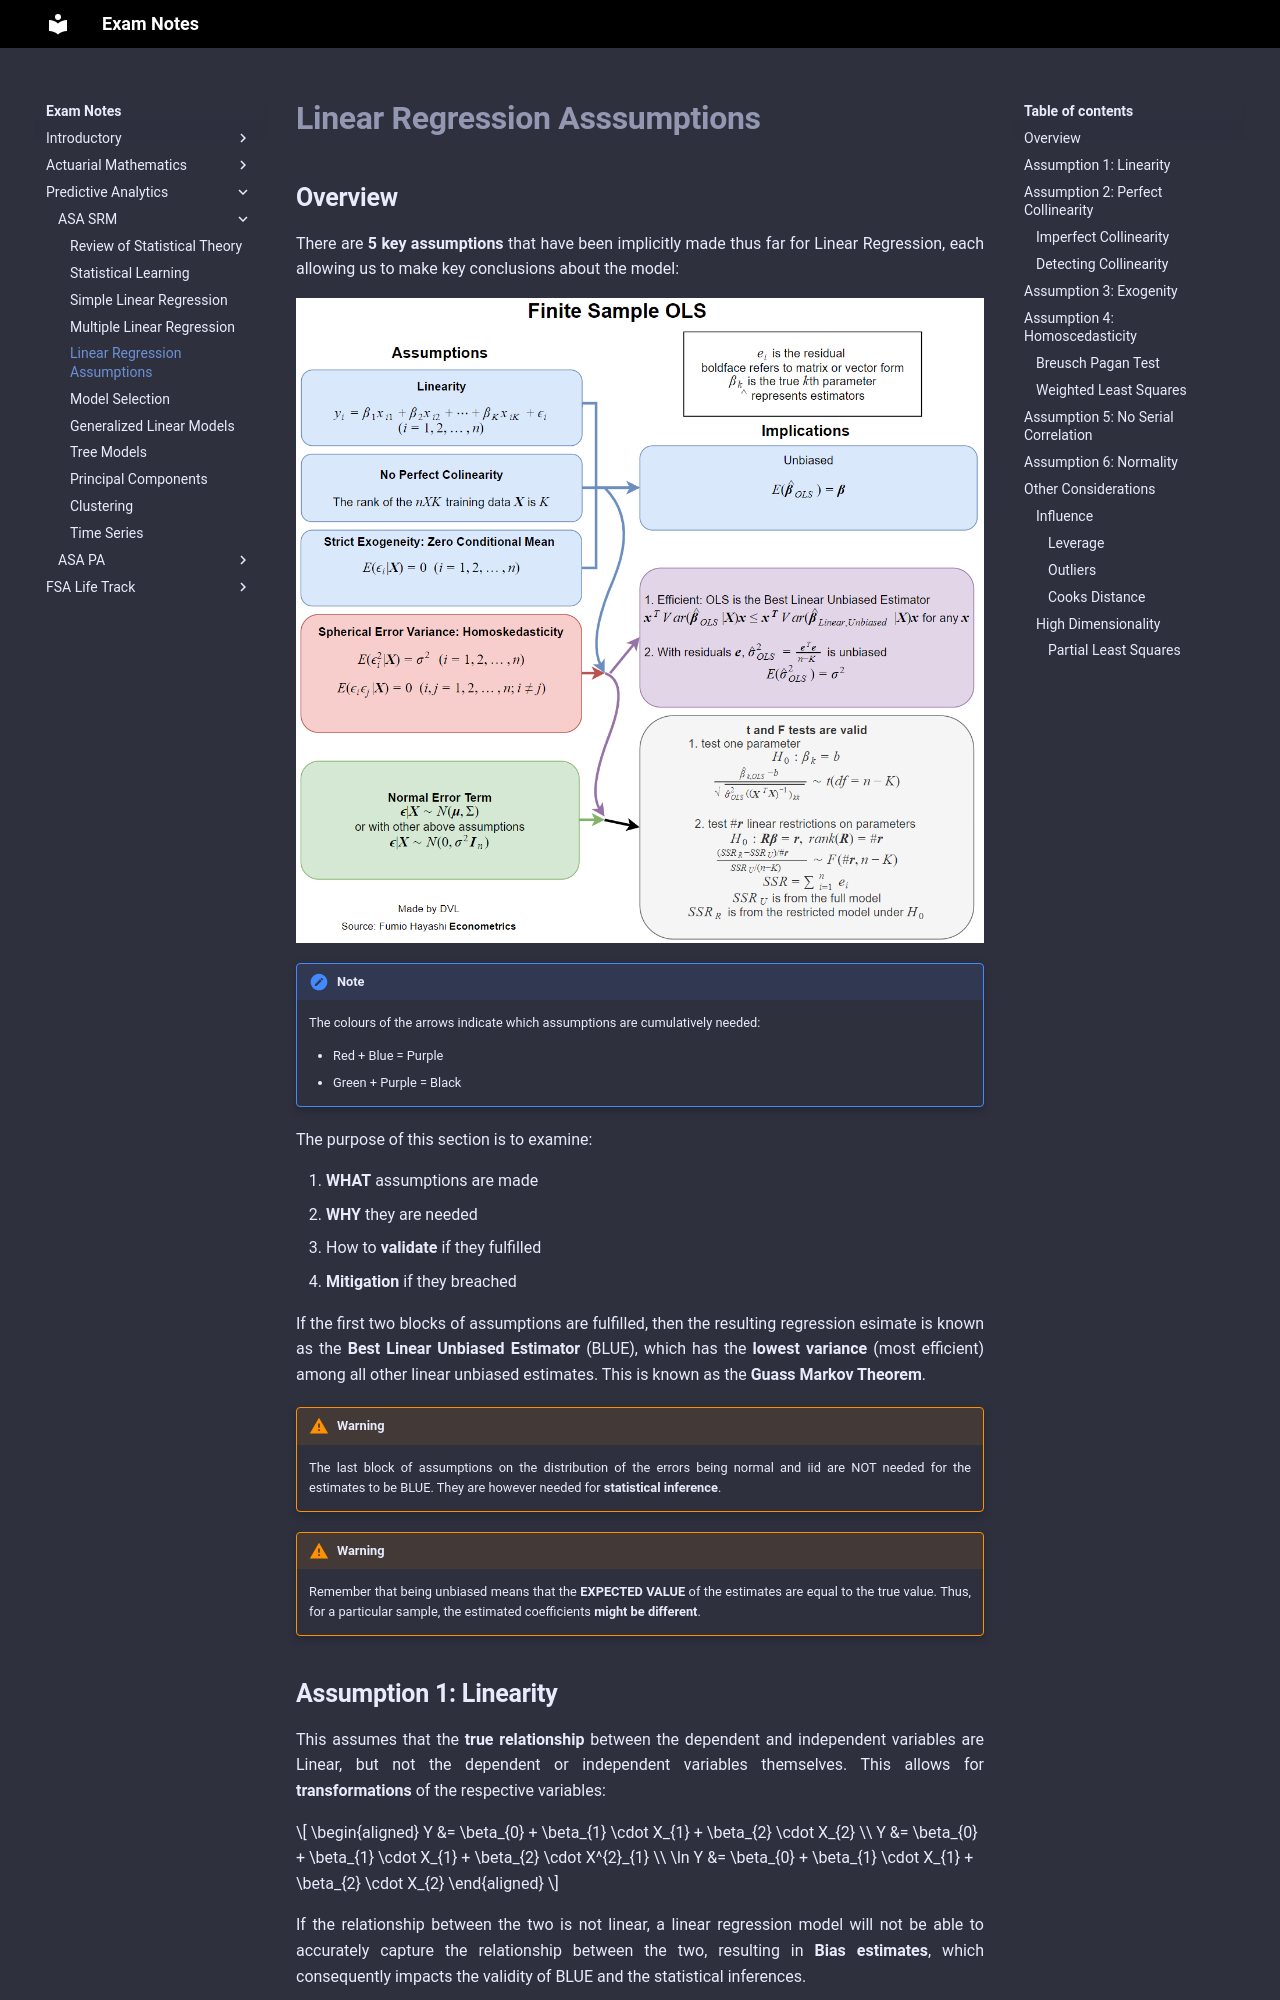

repository: Sleepypiggi/Exam_Notes · page: 3_PREDICTIVE_ANALYTICS/0_ASA_SRM/4. Linear Regression Assumptions/index.html · generator: mkdocs

# **Linear Regression Asssumptions**

## **Overview**

There are **5 key assumptions** that have been implicitly made thus far for Linear Regression, each allowing us to make key conclusions about the model:

<!-- Obtained from Stack Exchange User DVL -->
![REGRESSION_ASSUMPTIONS](Assets/4.%20Linear%20Regression%20Assumptions.md/REGRESSION_ASSUMPTIONS.png){.center}

!!! Note

    The colours of the arrows indicate which assumptions are cumulatively needed:

    * Red + Blue = Purple
    * Green + Purple = Black

The purpose of this section is to examine:

1. **WHAT** assumptions are made
2. **WHY** they are needed
3. How to **validate** if they fulfilled
4. **Mitigation** if they breached

If the first two blocks of assumptions are fulfilled, then the resulting regression esimate is known as the **Best Linear Unbiased Estimator** (BLUE), which has the **lowest variance** (most efficient) among all other linear unbiased estimates. This is known as the **Guass Markov Theorem**.

!!! Warning

    The last block of assumptions on the distribution of the errors being normal and iid are NOT needed for the estimates to be BLUE. They are however needed for **statistical inference**.

!!! Warning

    Remember that being unbiased means that the **EXPECTED VALUE** of the estimates are equal to the true value. Thus, for a particular sample, the estimated coefficients **might be different**.
